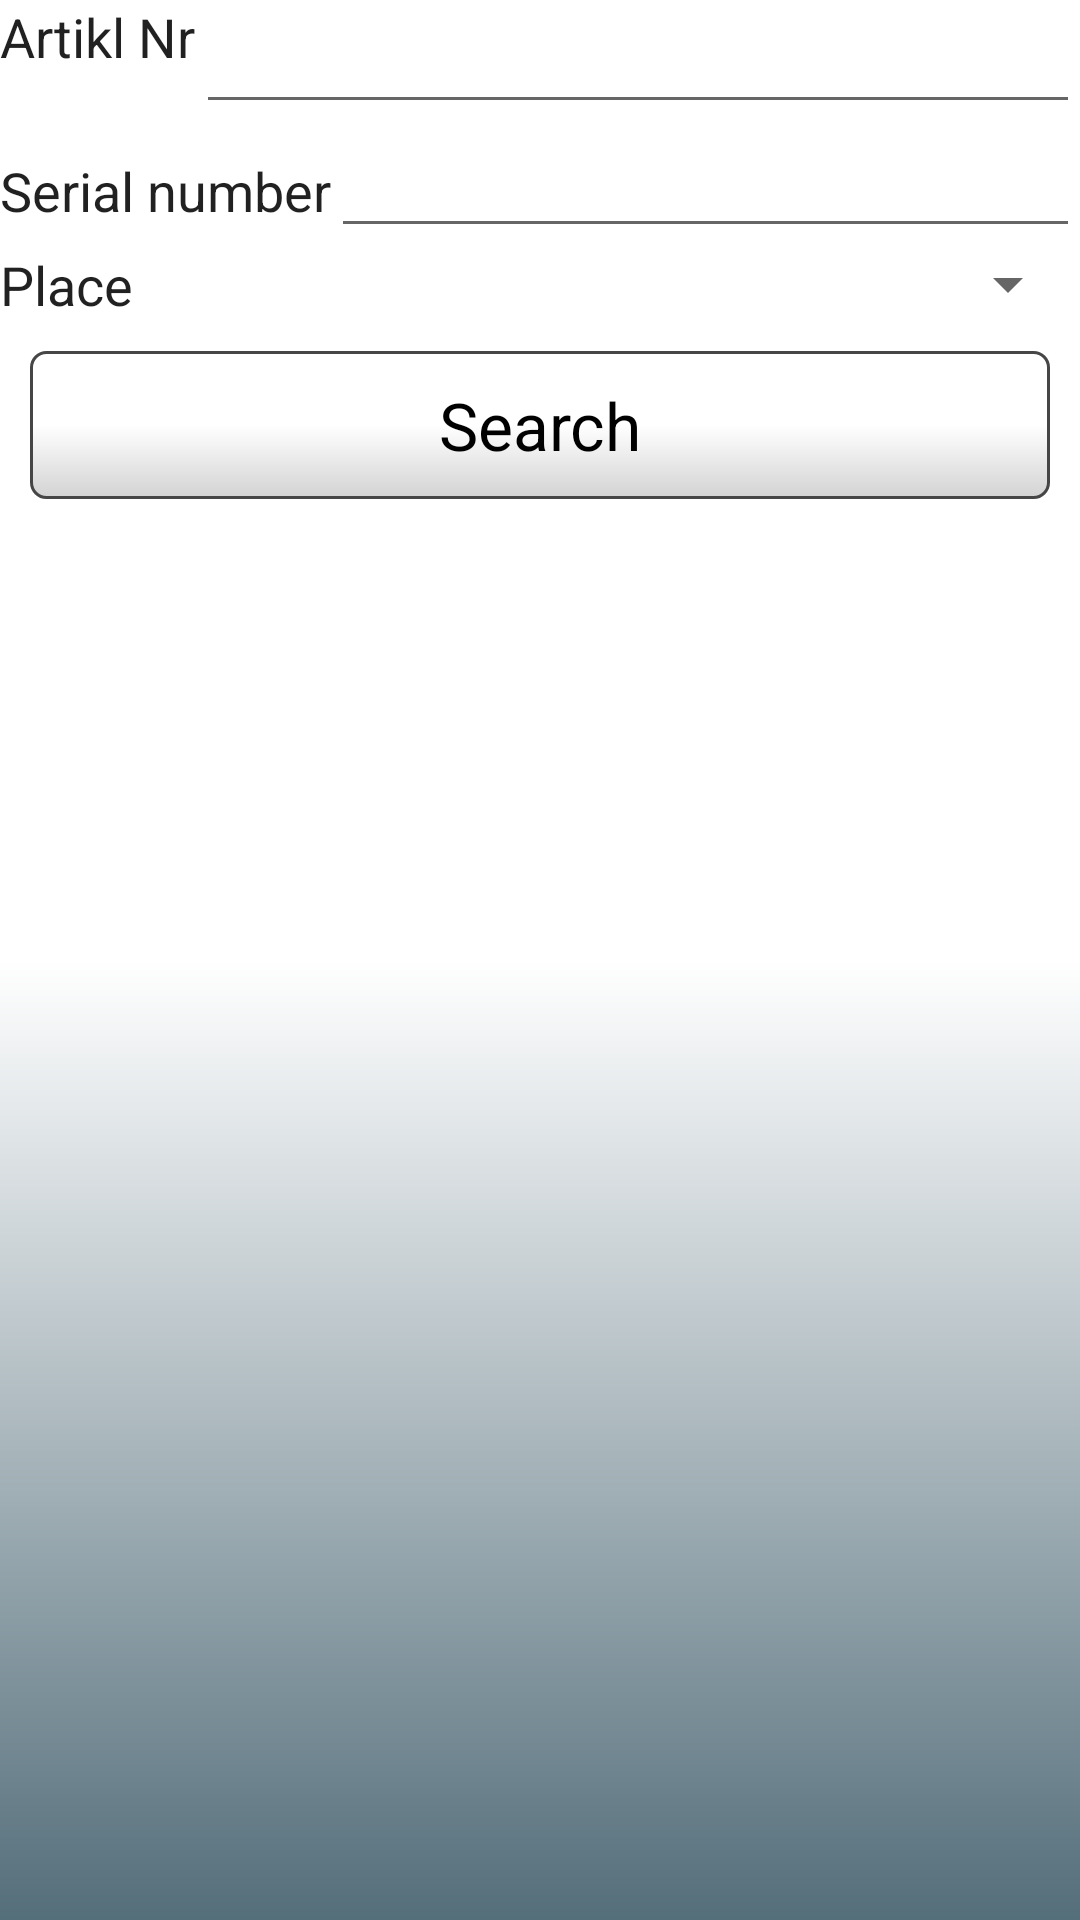

The Android layout XML behind this screen, and the referenced resources:
<!-- AndroidManifest.xml: application theme AppTheme -->
<!-- res/layout/list_error_head.xml -->
<?xml version="1.0" encoding="utf-8"?>
<LinearLayout xmlns:android="http://schemas.android.com/apk/res/android"
    android:layout_width="match_parent"
    android:layout_height="match_parent"
    android:orientation="vertical">

    <LinearLayout
        android:layout_width="match_parent"
        android:layout_height="wrap_content"
        android:orientation="horizontal">

        <TextView
            android:layout_width="wrap_content"
            android:layout_height="match_parent"
            android:text="@string/type"
            android:textAppearance="?android:attr/textAppearanceLarge"
            android:textSize="@dimen/osmnact" />

        <EditText
            android:id="@+id/edit_name"
            android:layout_width="match_parent"
            android:layout_height="wrap_content"
            android:textAppearance="?android:attr/textAppearanceLarge"
            android:gravity="center"
            android:textSize="@dimen/osmnact"/>
    </LinearLayout>

    <LinearLayout
        android:layout_width="match_parent"
        android:layout_height="wrap_content"
        android:orientation="horizontal">

        <TextView
            android:layout_width="wrap_content"
            android:layout_height="wrap_content"
            android:text="@string/serialNumber"
            android:textAppearance="?android:attr/textAppearanceLarge"
            android:textSize="@dimen/osmnact" />

        <EditText
            android:id="@+id/edit_serial"
            android:layout_width="match_parent"
            android:layout_height="wrap_content"
            android:gravity="center"
            android:textAppearance="?android:attr/textAppearanceLarge"
            android:textSize="@dimen/osmnact" />
    </LinearLayout>

    <LinearLayout
        android:id="@+id/llPlace"
        android:layout_width="match_parent"
        android:layout_height="wrap_content"
        android:orientation="horizontal">

        <TextView
            android:layout_width="wrap_content"
            android:layout_height="wrap_content"
            android:text="@string/place"
            android:textAppearance="?android:attr/textAppearanceLarge"
            android:textSize="@dimen/osmnact" />


        <Spinner
            android:id="@+id/dropdownPlace"
            android:layout_width="match_parent"
            android:layout_height="wrap_content"
            android:textSize="@dimen/dvacetDva" />

    </LinearLayout>

    <Button
        android:id="@+id/btn_search"
        android:layout_width="match_parent"
        android:layout_height="wrap_content"
        android:layout_margin="10dp"
        android:text="@string/search"
        android:textAppearance="?android:attr/textAppearanceLarge"/>

</LinearLayout>
<!-- resources referenced by this layout -->
<resources>
  <dimen name="dvacetDva">20dp</dimen>
  <dimen name="osmnact">18dp</dimen>
  <string name="place">Place</string>
  <string name="search">Search</string>
  <string name="serialNumber">Serial number</string>
  <string name="type">Artikl Nr</string>
  <style name="AppTheme" parent="Theme.AppCompat.Light">
          <item name="android:windowBackground">@drawable/backg_app</item>
          <item name="android:buttonStyle">@style/MyButtonStyle</item>
      </style>
  <!-- drawable backg_app (drawable) -->
  <?xml version="1.0" encoding="utf-8"?>
  <shape xmlns:android="http://schemas.android.com/apk/res/android"
      android:shape="rectangle">
  
      <gradient
          android:startColor="@color/cp_color"
          android:centerColor="@color/white"
          android:endColor="@color/white"
          android:angle="90" />
  
  
  </shape>
  <style name="MyButtonStyle" parent="@android:style/Widget.Button">
          <item name="android:background">@drawable/button</item>
          <item name="android:padding">10dp</item>
          <item name="android:textAppearance">?android:attr/textAppearanceMedium</item>
      </style>
  <color name="cp_color">#546e7a</color>
  <color name="white">#ffffff</color>
  <!-- drawable button (drawable) -->
  <?xml version="1.0" encoding="utf-8"?>
  <selector xmlns:android="http://schemas.android.com/apk/res/android">
      <item android:drawable="@drawable/bt_g_pressed" android:state_selected="true" />
      <item android:drawable="@drawable/bt_g_pressed" android:state_pressed="true" />
      <item android:drawable="@drawable/bt_g" />
  </selector>
  <!-- drawable bt_g_pressed (drawable) -->
  <?xml version="1.0" encoding="utf-8"?>
  <shape xmlns:android="http://schemas.android.com/apk/res/android"
      android:shape="rectangle">
  
      <gradient
          android:angle="90"
          android:centerColor="@color/grey_dark"
          android:endColor="@color/white"
          android:startColor="@color/grey_dark" />
  
      <stroke
          android:width="1dp"
          android:color="@color/grey_dark" />
  
      <corners android:radius="5dp" />
  
      <padding
          android:bottom="6dp"
          android:left="5dp"
          android:right="5dp"
          android:top="6dp" />
  
  </shape>
  <!-- drawable bt_g (drawable) -->
  <?xml version="1.0" encoding="utf-8"?>
  <shape xmlns:android="http://schemas.android.com/apk/res/android"
      android:shape="rectangle">
  
      <gradient
          android:angle="90"
          android:centerColor="@color/white"
          android:endColor="@color/white"
          android:startColor="@color/grey" />
  
      <stroke
          android:width="1dp"
          android:color="@color/grey_dark" />
  
      <corners android:radius="5dp" />
  
      <padding
          android:bottom="6dp"
          android:left="5dp"
          android:right="5dp"
          android:top="6dp" />
  
  </shape>
  <color name="grey_dark">#464646</color>
  <color name="grey">#d3d3d3</color>
</resources>
